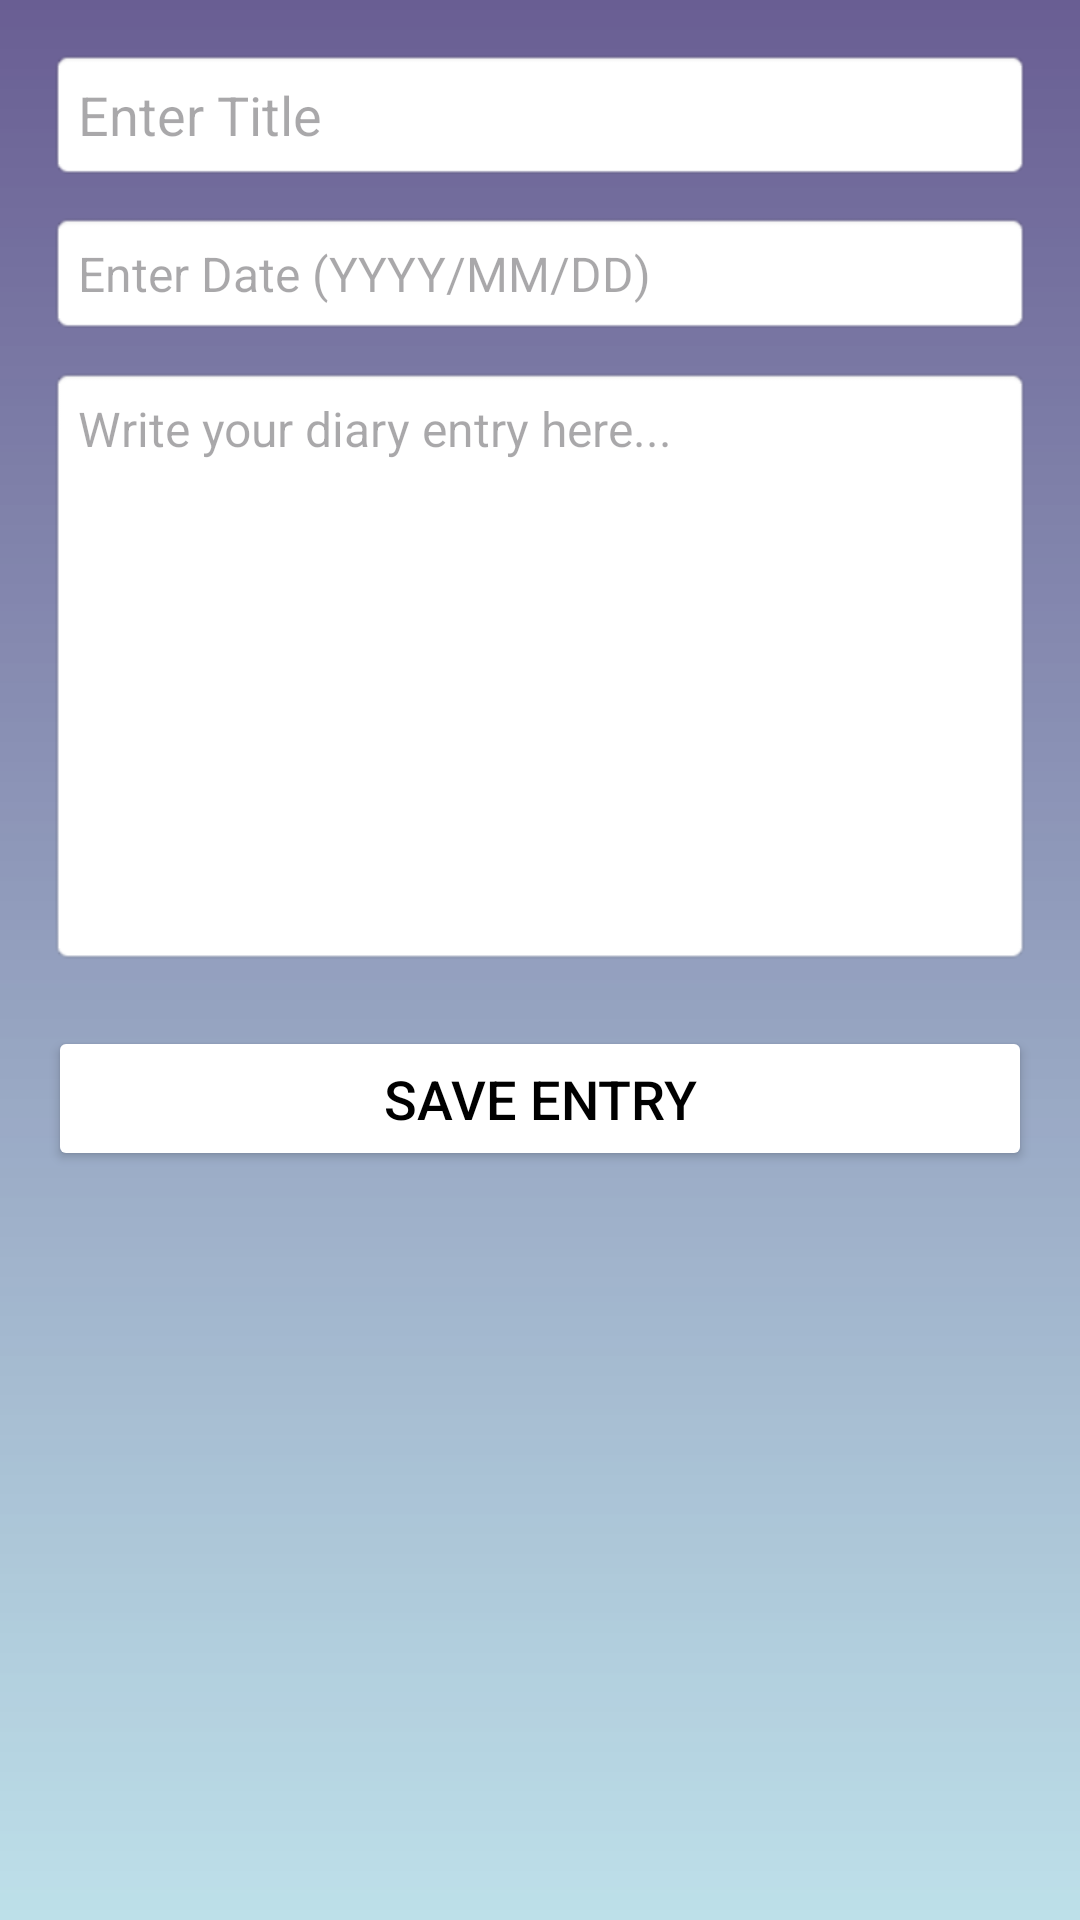

Write the Android layout XML for this screen, with the resource values it uses.
<!-- AndroidManifest.xml: application theme Theme.Login_journalapp -->
<!-- res/layout/add_edit_diary_page.xml -->
<?xml version="1.0" encoding="utf-8"?>
<LinearLayout
    xmlns:android="http://schemas.android.com/apk/res/android"
    android:layout_width="match_parent"
    android:layout_height="match_parent"
    android:orientation="vertical"
    android:padding="16dp"
    android:background="@drawable/login_bg">

    
    <EditText
        android:id="@+id/diary_title_input"
        android:layout_width="match_parent"
        android:layout_height="wrap_content"
        android:hint="Enter Title"
        android:textSize="18sp"
        android:padding="10dp"
        android:background="@android:drawable/editbox_background"
        android:layout_marginBottom="10dp"/>

    
    <EditText
        android:id="@+id/diary_date_input"
        android:layout_width="match_parent"
        android:layout_height="wrap_content"
        android:hint="Enter Date (YYYY/MM/DD)"
        android:textSize="16sp"
        android:padding="10dp"
        android:background="@android:drawable/editbox_background"
        android:layout_marginBottom="10dp"/>

    
    <EditText
        android:id="@+id/diary_content_input"
        android:layout_width="match_parent"
        android:layout_height="200dp"
        android:hint="Write your diary entry here..."
        android:textSize="16sp"
        android:padding="10dp"
        android:gravity="top"
        android:background="@android:drawable/editbox_background"
        android:inputType="textMultiLine"
        android:lines="6"
        android:layout_marginBottom="20dp"/>

    
    <Button
        android:id="@+id/save_diary_entry_btn"
        android:layout_width="match_parent"
        android:layout_height="wrap_content"
        android:text="Save Entry"
        android:textSize="18sp"
        android:padding="12dp"
        android:backgroundTint="@color/white"
        android:textColor="@android:color/black"
        android:layout_marginBottom="10dp"/>

    
    <Button
        android:id="@+id/delete_diary_entry_btn"
        android:layout_width="match_parent"
        android:layout_height="wrap_content"
        android:text="Delete Entry"
        android:textSize="18sp"
        android:padding="12dp"
        android:backgroundTint="@android:color/holo_red_dark"
        android:textColor="@android:color/white"
        android:visibility="gone"/> 

</LinearLayout>
<!-- resources referenced by this layout -->
<resources>
  <!-- drawable login_bg (drawable) -->
  <?xml version="1.0" encoding="utf-8"?>
  <shape xmlns:android="http://schemas.android.com/apk/res/android">
  
      <gradient android:type="linear" android:angle="100"
          android:startColor="#695E93" android:endColor="#9E95D2DC"/>
  
  </shape>
  <style name="Theme.Login_journalapp" parent="Base.Theme.Login_journalapp" />
  <style name="Base.Theme.Login_journalapp" parent="Theme.Material3.DayNight.NoActionBar">
          
          
      </style>
  <!-- not gathered from this repository: default colours our renderer supplied (Android Studio template values) -->
  <color name="white">#FFFFFFFF</color>
</resources>
